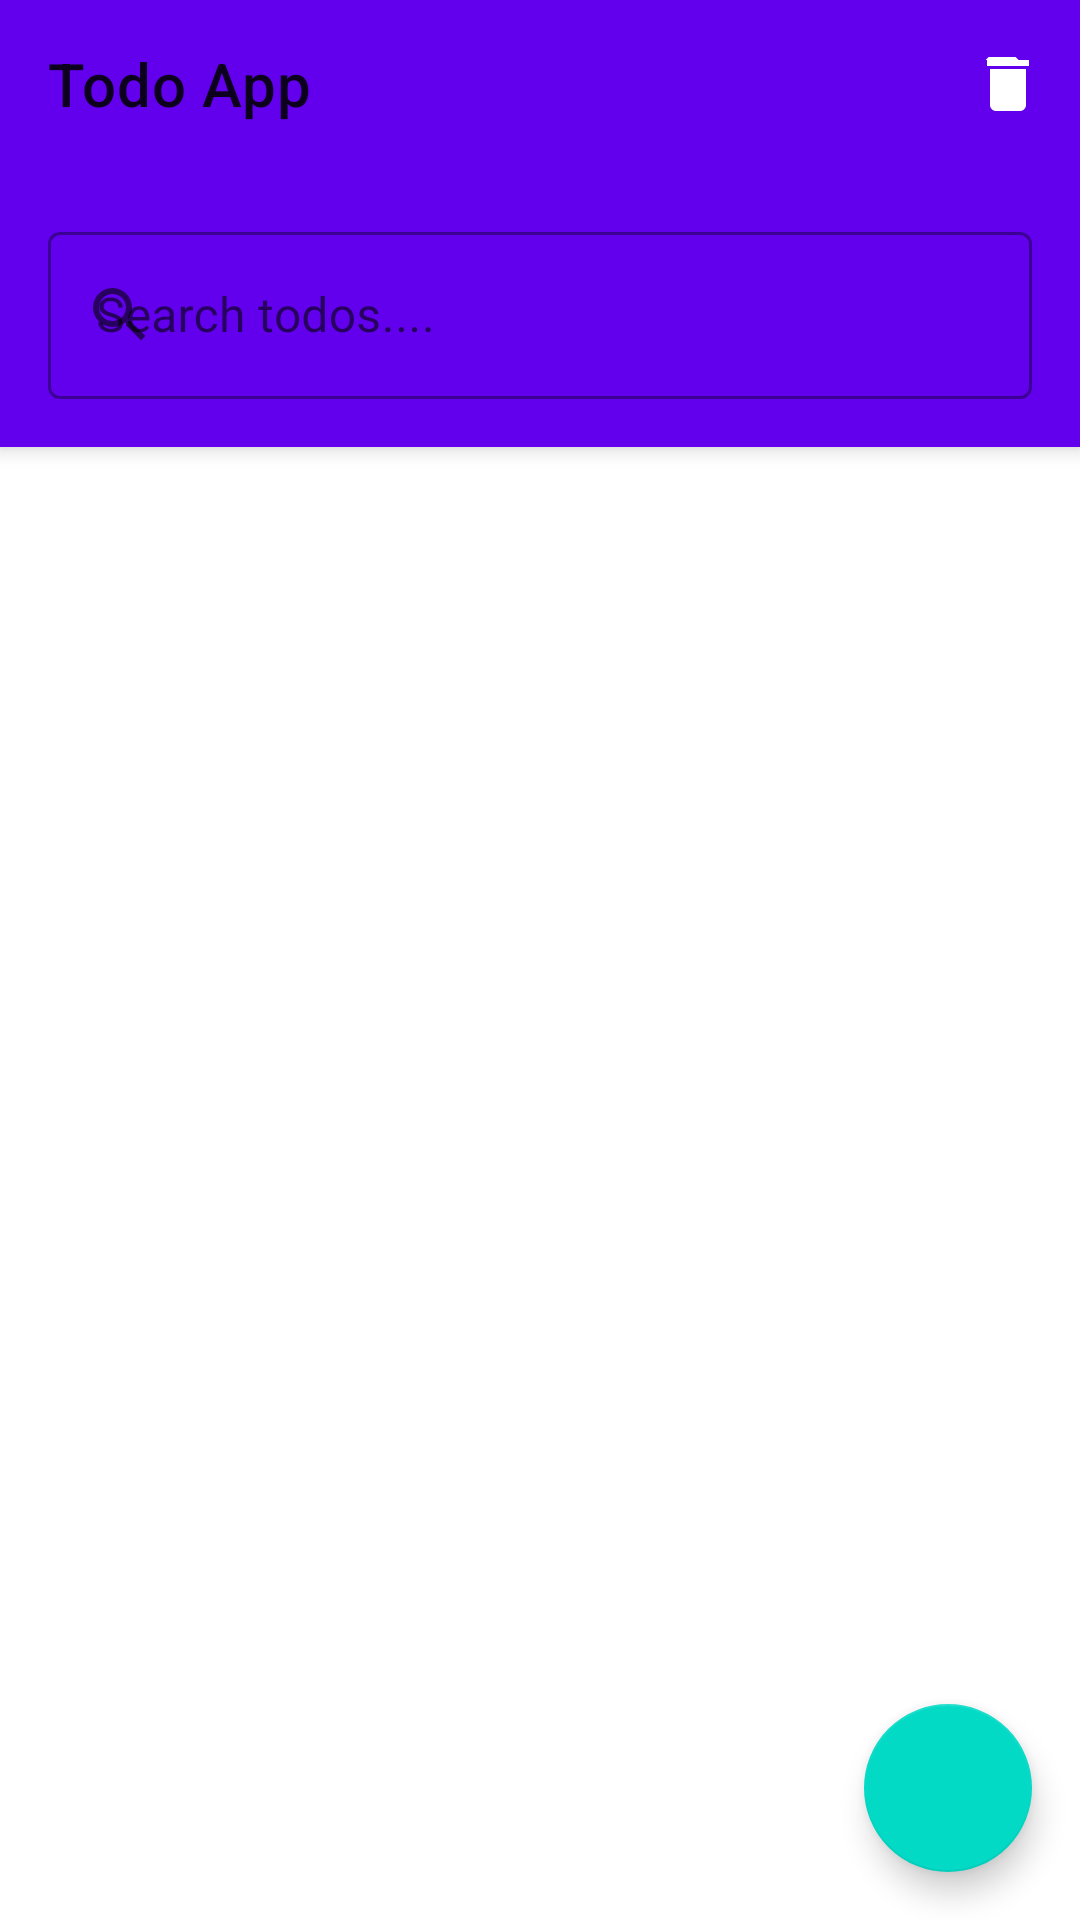

This screen was rendered from an Android layout file. Write that file and the resources it references.
<!-- AndroidManifest.xml: application theme Theme.TodoApp -->
<!-- res/layout/fragment_todo_list.xml -->
<?xml version="1.0" encoding="utf-8"?>
<androidx.coordinatorlayout.widget.CoordinatorLayout xmlns:android="http://schemas.android.com/apk/res/android"
    xmlns:app="http://schemas.android.com/apk/res-auto"
    xmlns:tools="http://schemas.android.com/tools"
    android:layout_width="match_parent"
    android:layout_height="match_parent"
    tools:context=".ui.TodoListFragment">

    <com.google.android.material.appbar.AppBarLayout
        android:layout_width="match_parent"
        android:layout_height="wrap_content">

        <com.google.android.material.appbar.MaterialToolbar
            android:id="@+id/toolbar"
            android:layout_width="match_parent"
            android:layout_height="?attr/actionBarSize"
            app:menu="@menu/menu_todo_list"
            app:title="@string/app_name" />

        <com.google.android.material.textfield.TextInputLayout
            android:id="@+id/searchLayout"
            style="@style/Widget.MaterialComponents.TextInputLayout.OutlinedBox"
            android:layout_width="match_parent"
            android:layout_height="wrap_content"
            android:layout_margin="@dimen/activity_horizontal_margin"
            android:hint="@string/search_hint"
            app:endIconMode="clear_text"
            app:startIconDrawable="@drawable/ic_search">

            <com.google.android.material.textfield.TextInputEditText
                android:id="@+id/searchInput"
                android:layout_width="match_parent"
                android:layout_height="wrap_content"
                android:imeOptions="actionSearch"
                android:inputType="text"
                android:maxLines="1"
                android:singleLine="true" />

        </com.google.android.material.textfield.TextInputLayout>

    </com.google.android.material.appbar.AppBarLayout>

    <androidx.recyclerview.widget.RecyclerView
        android:id="@+id/todoRecyclerView"
        android:layout_width="match_parent"
        android:layout_height="match_parent"
        android:clipToPadding="false"
        android:padding="@dimen/activity_horizontal_margin"
        app:layout_behavior="@string/appbar_scrolling_view_behavior"
        tools:listitem="@layout/item_todo" />

    <com.google.android.material.floatingactionbutton.FloatingActionButton
        android:id="@+id/addTodoFab"
        android:layout_width="wrap_content"
        android:layout_height="wrap_content"
        android:layout_gravity="bottom|end"
        android:layout_margin="@dimen/fab_margin"
        app:srcCompat="@drawable/ic_add"
        app:tint="@android:color/white" />

</androidx.coordinatorlayout.widget.CoordinatorLayout>
<!-- res/layout/item_todo.xml (included above) -->
<?xml version="1.0" encoding="utf-8"?>
<com.google.android.material.card.MaterialCardView xmlns:android="http://schemas.android.com/apk/res/android"
    xmlns:app="http://schemas.android.com/apk/res-auto"
    xmlns:tools="http://schemas.android.com/tools"
    android:layout_width="match_parent"
    android:layout_height="wrap_content"
    android:layout_marginBottom="8dp"
    app:cardCornerRadius="8dp"
    app:cardElevation="2dp">

    <androidx.constraintlayout.widget.ConstraintLayout
        android:layout_width="match_parent"
        android:layout_height="wrap_content"
        android:padding="16dp">

        <View
            android:id="@+id/priorityIndicator"
            android:layout_width="4dp"
            android:layout_height="0dp"
            android:background="@color/colorPrimary"
            app:layout_constraintBottom_toBottomOf="parent"
            app:layout_constraintStart_toStartOf="parent"
            app:layout_constraintTop_toTopOf="parent" />

        <com.google.android.material.checkbox.MaterialCheckBox
            android:id="@+id/checkBox"
            android:layout_width="wrap_content"
            android:layout_height="wrap_content"
            android:buttonTint="@color/colorPrimary"
            app:layout_constraintBottom_toBottomOf="parent"
            app:layout_constraintStart_toEndOf="@id/priorityIndicator"
            app:layout_constraintTop_toTopOf="parent"
            tools:checked="true" />

        <TextView
            android:id="@+id/titleText"
            android:layout_width="0dp"
            android:layout_height="wrap_content"
            android:layout_marginStart="16dp"
            android:layout_marginEnd="8dp"
            android:ellipsize="end"
            android:maxLines="1"
            android:textAppearance="@style/TextAppearance.AppCompat.Subhead"
            android:textColor="?android:attr/textColorPrimary"
            app:layout_constraintBottom_toTopOf="@+id/descriptionText"
            app:layout_constraintEnd_toEndOf="parent"
            app:layout_constraintStart_toEndOf="@id/checkBox"
            app:layout_constraintTop_toTopOf="parent"
            app:layout_constraintVertical_chainStyle="packed"
            tools:text="Sample Todo Item" />

        <TextView
            android:id="@+id/descriptionText"
            android:layout_width="0dp"
            android:layout_height="wrap_content"
            android:layout_marginTop="4dp"
            android:ellipsize="end"
            android:maxLines="2"
            android:textAppearance="@style/TextAppearance.AppCompat.Body2"
            android:textColor="?android:attr/textColorSecondary"
            app:layout_constraintBottom_toBottomOf="parent"
            app:layout_constraintEnd_toEndOf="@id/titleText"
            app:layout_constraintStart_toStartOf="@id/titleText"
            app:layout_constraintTop_toBottomOf="@id/titleText"
            tools:text="This is a sample todo description that can span multiple lines if needed." />

    </androidx.constraintlayout.widget.ConstraintLayout>

</com.google.android.material.card.MaterialCardView>
<!-- resources referenced by this layout -->
<resources>
  <color name="colorPrimary">#6200EE</color>
  <dimen name="activity_horizontal_margin">16dp</dimen>
  <dimen name="fab_margin">16dp</dimen>
  <!-- drawable ic_search (drawable) -->
  <?xml version="1.0" encoding="utf-8"?>
  <vector xmlns:android="http://schemas.android.com/apk/res/android"
      android:width="24dp"
      android:height="24dp"
      android:viewportWidth="24"
      android:viewportHeight="24">
      <path
          android:fillColor="@android:color/darker_gray"
          android:pathData="M15.5,14h-0.79l-0.28,-0.27A6.471,6.471 0,0 0,16 9.5,6.5 6.5,0 1,0 9.5,16c1.61,0 3.09,-0.59 4.23,-1.57l0.27,0.28v0.79l5 4.99L20.49,19l-4.99,-5zM9.5,14C7.01,14 5,11.99 5,9.5S7.01,5 9.5,5 14,7.01 14,9.5 11.99,14 9.5,14z" />
  </vector>
  <string name="app_name">Todo App</string>
  <string name="search_hint">Search todos....</string>
  <style name="Theme.TodoApp" parent="Theme.MaterialComponents.DayNight.NoActionBar">
          
          <item name="colorPrimary">@color/colorPrimary</item>
          <item name="colorPrimaryVariant">@color/colorPrimaryVariant</item>
          
          <item name="colorSecondary">@color/colorSecondary</item>
          <item name="colorSecondaryVariant">@color/colorSecondaryVariant</item>
          
          <item name="android:statusBarColor">?attr/colorPrimaryVariant</item>
          
      </style>
  <color name="colorPrimaryVariant">#3700B3</color>
  <color name="colorSecondary">#03DAC6</color>
  <color name="colorSecondaryVariant">#018786</color>
</resources>
